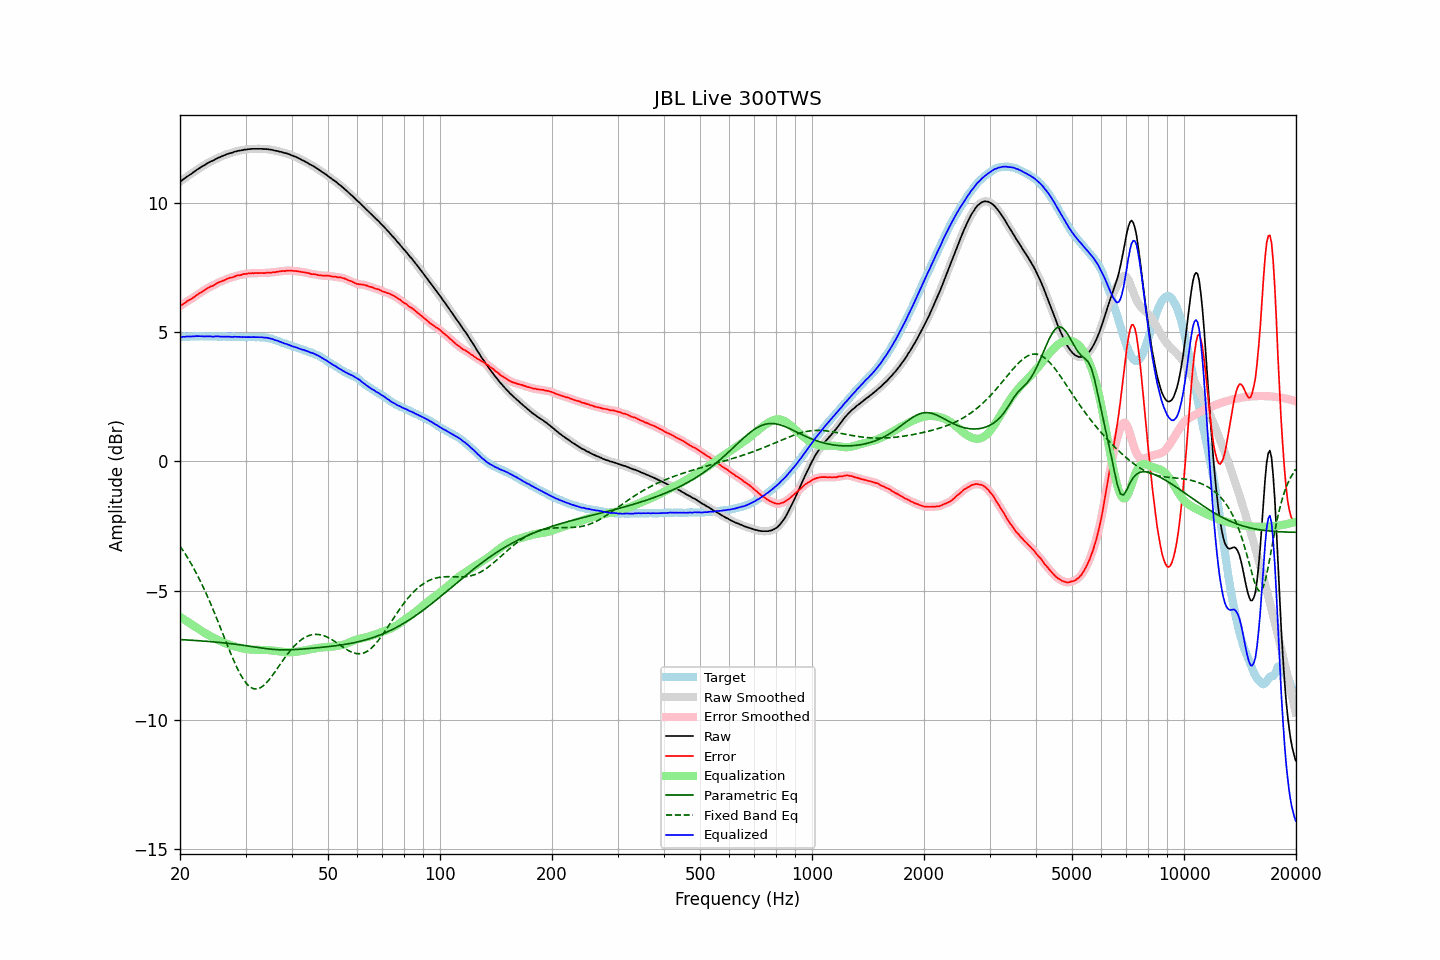

The file beside this chart, header and first rows:
frequency, raw, error, smoothed, error_smoothed, equalization, parametric_eq, fixed_band_eq, equalized_raw, equalized_smoothed, target
20.00, 10.82, 6.01, 10.82, 6.01, -6.01, -6.89, -3.27, 4.81, 4.81, 4.81
20.20, 10.86, 6.05, 10.87, 6.05, -6.05, -6.89, -3.36, 4.81, 4.82, 4.81
20.40, 10.91, 6.09, 10.91, 6.09, -6.09, -6.90, -3.45, 4.82, 4.82, 4.82
20.61, 10.95, 6.13, 10.96, 6.13, -6.13, -6.90, -3.55, 4.82, 4.82, 4.82
20.81, 11.00, 6.18, 11.00, 6.18, -6.17, -6.90, -3.65, 4.83, 4.83, 4.82
21.02, 11.04, 6.22, 11.04, 6.22, -6.21, -6.91, -3.75, 4.83, 4.83, 4.82
21.23, 11.08, 6.25, 11.08, 6.25, -6.25, -6.91, -3.85, 4.83, 4.83, 4.83
21.44, 11.12, 6.28, 11.13, 6.29, -6.29, -6.92, -3.96, 4.83, 4.83, 4.84
21.66, 11.17, 6.33, 11.17, 6.33, -6.33, -6.92, -4.07, 4.84, 4.84, 4.84
21.87, 11.21, 6.36, 11.22, 6.37, -6.37, -6.92, -4.19, 4.84, 4.84, 4.85
22.09, 11.26, 6.42, 11.26, 6.42, -6.41, -6.93, -4.30, 4.85, 4.85, 4.84
22.31, 11.30, 6.45, 11.30, 6.46, -6.46, -6.93, -4.42, 4.85, 4.85, 4.85
22.54, 11.34, 6.50, 11.34, 6.50, -6.50, -6.94, -4.55, 4.84, 4.85, 4.84
22.76, 11.38, 6.54, 11.38, 6.54, -6.54, -6.94, -4.67, 4.84, 4.84, 4.85
22.99, 11.42, 6.58, 11.42, 6.58, -6.58, -6.95, -4.80, 4.84, 4.84, 4.85
23.22, 11.45, 6.62, 11.46, 6.62, -6.62, -6.95, -4.94, 4.83, 4.84, 4.84
23.45, 11.49, 6.66, 11.49, 6.66, -6.66, -6.96, -5.07, 4.84, 4.84, 4.84
23.69, 11.53, 6.70, 11.53, 6.70, -6.69, -6.96, -5.21, 4.84, 4.84, 4.83
23.92, 11.56, 6.73, 11.57, 6.73, -6.73, -6.97, -5.35, 4.84, 4.84, 4.83
24.16, 11.60, 6.77, 11.60, 6.76, -6.76, -6.97, -5.50, 4.84, 4.84, 4.83
24.40, 11.62, 6.78, 11.63, 6.79, -6.79, -6.98, -5.64, 4.83, 4.83, 4.84
24.65, 11.65, 6.81, 11.66, 6.82, -6.83, -6.98, -5.79, 4.83, 4.83, 4.84
24.89, 11.69, 6.85, 11.69, 6.85, -6.86, -6.99, -5.94, 4.84, 4.83, 4.84
25.14, 11.72, 6.89, 11.72, 6.89, -6.89, -6.99, -6.10, 4.84, 4.84, 4.83
25.39, 11.75, 6.93, 11.75, 6.92, -6.92, -7.00, -6.25, 4.84, 4.83, 4.83
25.65, 11.77, 6.95, 11.78, 6.95, -6.95, -7.00, -6.41, 4.83, 4.83, 4.83
25.91, 11.80, 6.98, 11.80, 6.97, -6.98, -7.01, -6.56, 4.83, 4.83, 4.83
26.16, 11.83, 7.00, 11.83, 7.00, -7.00, -7.02, -6.72, 4.83, 4.83, 4.84
26.43, 11.85, 7.02, 11.86, 7.03, -7.03, -7.02, -6.88, 4.82, 4.83, 4.83
26.69, 11.88, 7.06, 11.88, 7.05, -7.05, -7.03, -7.04, 4.83, 4.83, 4.82
26.96, 11.90, 7.08, 11.90, 7.08, -7.07, -7.04, -7.19, 4.83, 4.83, 4.82
27.23, 11.92, 7.10, 11.92, 7.10, -7.10, -7.04, -7.34, 4.83, 4.82, 4.82
27.50, 11.93, 7.11, 11.94, 7.11, -7.12, -7.05, -7.49, 4.81, 4.82, 4.82
27.77, 11.95, 7.13, 11.96, 7.13, -7.14, -7.06, -7.64, 4.82, 4.82, 4.83
28.05, 11.98, 7.16, 11.98, 7.16, -7.16, -7.07, -7.78, 4.83, 4.82, 4.83
28.33, 11.99, 7.18, 12.00, 7.18, -7.17, -7.08, -7.92, 4.82, 4.82, 4.81
28.62, 12.01, 7.20, 12.01, 7.19, -7.19, -7.08, -8.05, 4.82, 4.82, 4.81
28.90, 12.02, 7.20, 12.02, 7.20, -7.21, -7.09, -8.17, 4.82, 4.82, 4.82
29.19, 12.03, 7.21, 12.04, 7.22, -7.22, -7.10, -8.28, 4.81, 4.81, 4.82
29.48, 12.04, 7.24, 12.05, 7.23, -7.23, -7.11, -8.39, 4.81, 4.81, 4.81
29.78, 12.06, 7.26, 12.06, 7.25, -7.25, -7.12, -8.48, 4.82, 4.81, 4.81
30.08, 12.06, 7.25, 12.07, 7.26, -7.26, -7.13, -8.56, 4.81, 4.81, 4.81
30.38, 12.07, 7.27, 12.07, 7.27, -7.26, -7.14, -8.64, 4.81, 4.81, 4.80
30.68, 12.08, 7.27, 12.08, 7.27, -7.27, -7.14, -8.69, 4.81, 4.81, 4.81
30.99, 12.08, 7.27, 12.09, 7.28, -7.28, -7.15, -8.74, 4.81, 4.81, 4.81
31.30, 12.09, 7.29, 12.09, 7.28, -7.28, -7.16, -8.77, 4.81, 4.81, 4.81
31.61, 12.09, 7.28, 12.09, 7.28, -7.28, -7.17, -8.80, 4.81, 4.81, 4.81
31.93, 12.09, 7.29, 12.09, 7.29, -7.29, -7.18, -8.80, 4.81, 4.81, 4.80
32.24, 12.09, 7.28, 12.09, 7.29, -7.29, -7.19, -8.80, 4.81, 4.81, 4.81
32.57, 12.09, 7.29, 12.09, 7.29, -7.29, -7.20, -8.78, 4.81, 4.81, 4.81
32.89, 12.09, 7.29, 12.09, 7.29, -7.29, -7.21, -8.75, 4.80, 4.80, 4.80
33.22, 12.09, 7.29, 12.09, 7.29, -7.29, -7.22, -8.71, 4.80, 4.80, 4.80
33.55, 12.08, 7.28, 12.09, 7.29, -7.29, -7.23, -8.67, 4.79, 4.80, 4.80
33.89, 12.08, 7.29, 12.08, 7.29, -7.29, -7.24, -8.61, 4.79, 4.79, 4.80
34.23, 12.08, 7.30, 12.08, 7.30, -7.30, -7.24, -8.55, 4.79, 4.78, 4.78
34.57, 12.07, 7.30, 12.07, 7.30, -7.30, -7.25, -8.48, 4.77, 4.77, 4.77
34.92, 12.06, 7.31, 12.06, 7.31, -7.30, -7.26, -8.40, 4.76, 4.76, 4.76
35.27, 12.05, 7.30, 12.05, 7.31, -7.31, -7.27, -8.32, 4.74, 4.74, 4.75
35.62, 12.04, 7.32, 12.04, 7.31, -7.32, -7.27, -8.23, 4.73, 4.72, 4.72
35.97, 12.02, 7.32, 12.03, 7.32, -7.33, -7.28, -8.15, 4.70, 4.70, 4.71
... 635 more rows
